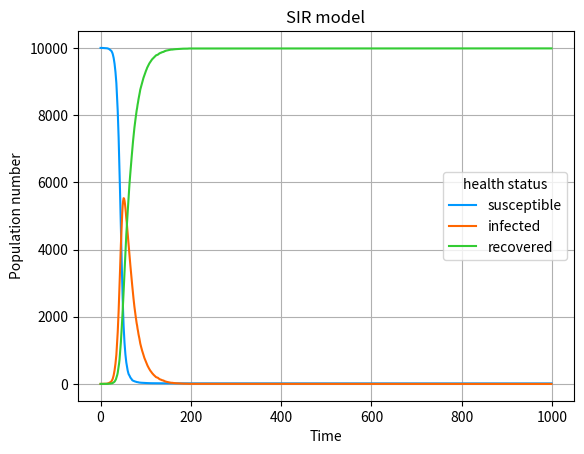

This figure's Python source:
#// Initialize population constants
#Define N (total population)
#Define I_count, S_count, R_count (initial values)
#Define beta (infection rate constant)
#Define gamma (recovery rate)
#Define time_points = 1000
import numpy as np
import matplotlib.pyplot as plt

N = 10000
I_count = 1
S_count = N-I_count
R_count = 0
time_points = 1000
beta = 0.3
gamma = 0.05

#// Initialize data storage to keep track of results
#Create lists: list_S, list_I, list_R

list_S = []
list_I = []
list_R = []

#Loop 1000 times (for t from 1 to time_points):
for t in range (1,1001):   
    #// 1. Calculate probabilities
    #// Probability for a susceptible person to get infected:
    #// P(inf) = beta * (current_infected / total_population)
    P_infection = beta * (I_count / N)
    P_recovery = gamma

    #// 2. Determine who changes status
    #// For susceptibles: pick who becomes infected
    #// We choose from [0, 1] where 1 = infected, 0 = stay susceptible
    #// Number of trials = S_count
    new_infections = sum(np.random.choice([0, 1], S_count, p=[1 - P_infection, P_infection]))

    #// For infected: pick who recovers
    #// We choose from [0, 1] where 1 = recovered, 0 = stay infected
    #// Number of trials = I_count
    new_recoveries = sum(np.random.choice([0, 1], I_count, p=[1 - P_recovery, P_recovery]))

    #// 3. Update the population counts
    S_count = S_count - new_infections
    I_count = I_count + new_infections - new_recoveries
    R_count = R_count + new_recoveries

    #// 4. Record output
    #Append S_count, I_count, R_count to history lists
    list_S.append (S_count)
    list_I.append (I_count)
    list_R.append (R_count)


#create dictionary
SIR_dict = {"S":S_count, "I":I_count,"R":R_count}

health_status = list(SIR_dict.keys())
population_number = list(SIR_dict.values())

S = np.array(list_S)
I = np.array(list_I)
R = np.array(list_R)

plt.plot(S,c="#0099ff", label="susceptible")
plt.plot(I,c="#ff6600", label="infected")
plt.plot(R,c="#33cc33", label="recovered")
plt.legend (title="health status")
plt.xlabel('Time')
plt.ylabel('Population number')
plt.title('SIR model')

plt.grid()


plt.show()
